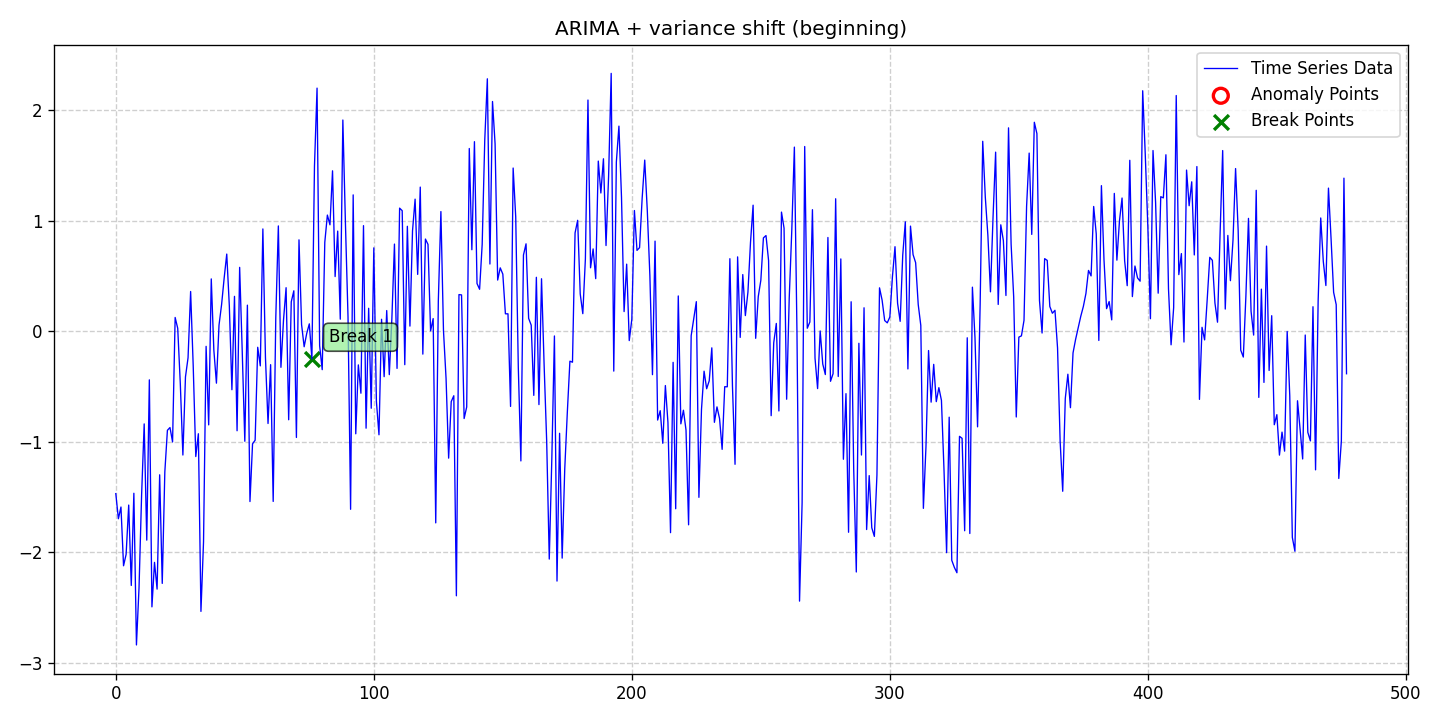

Source data for this figure (header and first rows):
date, data, stationary, det_lin_up, det_lin_down, det_quad, det_cubic, det_exp, det_damped, stoc_trend, volatility, single_seas, multiple_seas, point_anom_single, point_anom_multi, collect_anom, context_anom, mean_shift, var_shift, trend_shift, point_anom_count, point_anom_location, point_anom_point, collect_anom_count
2020-01-01, -1.469, 0, 0, 0, 0, 0, 0, 0, 1, 0, 0, 0, 0, 0, 0, 0, 0, 1, 0, 0, none, , 0
2020-01-02, -1.696, 0, 0, 0, 0, 0, 0, 0, 1, 0, 0, 0, 0, 0, 0, 0, 0, 1, 0, 0, none, , 0
2020-01-03, -1.59, 0, 0, 0, 0, 0, 0, 0, 1, 0, 0, 0, 0, 0, 0, 0, 0, 1, 0, 0, none, , 0
2020-01-04, -2.121, 0, 0, 0, 0, 0, 0, 0, 1, 0, 0, 0, 0, 0, 0, 0, 0, 1, 0, 0, none, , 0
2020-01-05, -2.018, 0, 0, 0, 0, 0, 0, 0, 1, 0, 0, 0, 0, 0, 0, 0, 0, 1, 0, 0, none, , 0
2020-01-06, -1.572, 0, 0, 0, 0, 0, 0, 0, 1, 0, 0, 0, 0, 0, 0, 0, 0, 1, 0, 0, none, , 0
2020-01-07, -2.299, 0, 0, 0, 0, 0, 0, 0, 1, 0, 0, 0, 0, 0, 0, 0, 0, 1, 0, 0, none, , 0
2020-01-08, -1.466, 0, 0, 0, 0, 0, 0, 0, 1, 0, 0, 0, 0, 0, 0, 0, 0, 1, 0, 0, none, , 0
2020-01-09, -2.837, 0, 0, 0, 0, 0, 0, 0, 1, 0, 0, 0, 0, 0, 0, 0, 0, 1, 0, 0, none, , 0
2020-01-10, -2.32, 0, 0, 0, 0, 0, 0, 0, 1, 0, 0, 0, 0, 0, 0, 0, 0, 1, 0, 0, none, , 0
2020-01-11, -1.482, 0, 0, 0, 0, 0, 0, 0, 1, 0, 0, 0, 0, 0, 0, 0, 0, 1, 0, 0, none, , 0
2020-01-12, -0.8384, 0, 0, 0, 0, 0, 0, 0, 1, 0, 0, 0, 0, 0, 0, 0, 0, 1, 0, 0, none, , 0
2020-01-13, -1.889, 0, 0, 0, 0, 0, 0, 0, 1, 0, 0, 0, 0, 0, 0, 0, 0, 1, 0, 0, none, , 0
2020-01-14, -0.4401, 0, 0, 0, 0, 0, 0, 0, 1, 0, 0, 0, 0, 0, 0, 0, 0, 1, 0, 0, none, , 0
2020-01-15, -2.493, 0, 0, 0, 0, 0, 0, 0, 1, 0, 0, 0, 0, 0, 0, 0, 0, 1, 0, 0, none, , 0
2020-01-16, -2.09, 0, 0, 0, 0, 0, 0, 0, 1, 0, 0, 0, 0, 0, 0, 0, 0, 1, 0, 0, none, , 0
2020-01-17, -2.332, 0, 0, 0, 0, 0, 0, 0, 1, 0, 0, 0, 0, 0, 0, 0, 0, 1, 0, 0, none, , 0
2020-01-18, -1.299, 0, 0, 0, 0, 0, 0, 0, 1, 0, 0, 0, 0, 0, 0, 0, 0, 1, 0, 0, none, , 0
2020-01-19, -2.281, 0, 0, 0, 0, 0, 0, 0, 1, 0, 0, 0, 0, 0, 0, 0, 0, 1, 0, 0, none, , 0
2020-01-20, -1.273, 0, 0, 0, 0, 0, 0, 0, 1, 0, 0, 0, 0, 0, 0, 0, 0, 1, 0, 0, none, , 0
2020-01-21, -0.8963, 0, 0, 0, 0, 0, 0, 0, 1, 0, 0, 0, 0, 0, 0, 0, 0, 1, 0, 0, none, , 0
2020-01-22, -0.8711, 0, 0, 0, 0, 0, 0, 0, 1, 0, 0, 0, 0, 0, 0, 0, 0, 1, 0, 0, none, , 0
2020-01-23, -1.001, 0, 0, 0, 0, 0, 0, 0, 1, 0, 0, 0, 0, 0, 0, 0, 0, 1, 0, 0, none, , 0
2020-01-24, 0.1241, 0, 0, 0, 0, 0, 0, 0, 1, 0, 0, 0, 0, 0, 0, 0, 0, 1, 0, 0, none, , 0
2020-01-25, 0.02582, 0, 0, 0, 0, 0, 0, 0, 1, 0, 0, 0, 0, 0, 0, 0, 0, 1, 0, 0, none, , 0
2020-01-26, -0.4749, 0, 0, 0, 0, 0, 0, 0, 1, 0, 0, 0, 0, 0, 0, 0, 0, 1, 0, 0, none, , 0
2020-01-27, -1.12, 0, 0, 0, 0, 0, 0, 0, 1, 0, 0, 0, 0, 0, 0, 0, 0, 1, 0, 0, none, , 0
2020-01-28, -0.4136, 0, 0, 0, 0, 0, 0, 0, 1, 0, 0, 0, 0, 0, 0, 0, 0, 1, 0, 0, none, , 0
2020-01-29, -0.2404, 0, 0, 0, 0, 0, 0, 0, 1, 0, 0, 0, 0, 0, 0, 0, 0, 1, 0, 0, none, , 0
2020-01-30, 0.3589, 0, 0, 0, 0, 0, 0, 0, 1, 0, 0, 0, 0, 0, 0, 0, 0, 1, 0, 0, none, , 0
2020-01-31, -0.3125, 0, 0, 0, 0, 0, 0, 0, 1, 0, 0, 0, 0, 0, 0, 0, 0, 1, 0, 0, none, , 0
2020-02-01, -1.133, 0, 0, 0, 0, 0, 0, 0, 1, 0, 0, 0, 0, 0, 0, 0, 0, 1, 0, 0, none, , 0
2020-02-02, -0.9273, 0, 0, 0, 0, 0, 0, 0, 1, 0, 0, 0, 0, 0, 0, 0, 0, 1, 0, 0, none, , 0
2020-02-03, -2.534, 0, 0, 0, 0, 0, 0, 0, 1, 0, 0, 0, 0, 0, 0, 0, 0, 1, 0, 0, none, , 0
2020-02-04, -1.905, 0, 0, 0, 0, 0, 0, 0, 1, 0, 0, 0, 0, 0, 0, 0, 0, 1, 0, 0, none, , 0
2020-02-05, -0.1371, 0, 0, 0, 0, 0, 0, 0, 1, 0, 0, 0, 0, 0, 0, 0, 0, 1, 0, 0, none, , 0
2020-02-06, -0.8472, 0, 0, 0, 0, 0, 0, 0, 1, 0, 0, 0, 0, 0, 0, 0, 0, 1, 0, 0, none, , 0
2020-02-07, 0.4727, 0, 0, 0, 0, 0, 0, 0, 1, 0, 0, 0, 0, 0, 0, 0, 0, 1, 0, 0, none, , 0
2020-02-08, -0.1714, 0, 0, 0, 0, 0, 0, 0, 1, 0, 0, 0, 0, 0, 0, 0, 0, 1, 0, 0, none, , 0
2020-02-09, -0.47, 0, 0, 0, 0, 0, 0, 0, 1, 0, 0, 0, 0, 0, 0, 0, 0, 1, 0, 0, none, , 0
2020-02-10, 0.05458, 0, 0, 0, 0, 0, 0, 0, 1, 0, 0, 0, 0, 0, 0, 0, 0, 1, 0, 0, none, , 0
2020-02-11, 0.2404, 0, 0, 0, 0, 0, 0, 0, 1, 0, 0, 0, 0, 0, 0, 0, 0, 1, 0, 0, none, , 0
2020-02-12, 0.4808, 0, 0, 0, 0, 0, 0, 0, 1, 0, 0, 0, 0, 0, 0, 0, 0, 1, 0, 0, none, , 0
2020-02-13, 0.6973, 0, 0, 0, 0, 0, 0, 0, 1, 0, 0, 0, 0, 0, 0, 0, 0, 1, 0, 0, none, , 0
2020-02-14, 0.2284, 0, 0, 0, 0, 0, 0, 0, 1, 0, 0, 0, 0, 0, 0, 0, 0, 1, 0, 0, none, , 0
2020-02-15, -0.5293, 0, 0, 0, 0, 0, 0, 0, 1, 0, 0, 0, 0, 0, 0, 0, 0, 1, 0, 0, none, , 0
2020-02-16, 0.3149, 0, 0, 0, 0, 0, 0, 0, 1, 0, 0, 0, 0, 0, 0, 0, 0, 1, 0, 0, none, , 0
2020-02-17, -0.9004, 0, 0, 0, 0, 0, 0, 0, 1, 0, 0, 0, 0, 0, 0, 0, 0, 1, 0, 0, none, , 0
2020-02-18, 0.577, 0, 0, 0, 0, 0, 0, 0, 1, 0, 0, 0, 0, 0, 0, 0, 0, 1, 0, 0, none, , 0
2020-02-19, -0.182, 0, 0, 0, 0, 0, 0, 0, 1, 0, 0, 0, 0, 0, 0, 0, 0, 1, 0, 0, none, , 0
2020-02-20, -0.9953, 0, 0, 0, 0, 0, 0, 0, 1, 0, 0, 0, 0, 0, 0, 0, 0, 1, 0, 0, none, , 0
2020-02-21, 0.2353, 0, 0, 0, 0, 0, 0, 0, 1, 0, 0, 0, 0, 0, 0, 0, 0, 1, 0, 0, none, , 0
2020-02-22, -1.54, 0, 0, 0, 0, 0, 0, 0, 1, 0, 0, 0, 0, 0, 0, 0, 0, 1, 0, 0, none, , 0
2020-02-23, -1.018, 0, 0, 0, 0, 0, 0, 0, 1, 0, 0, 0, 0, 0, 0, 0, 0, 1, 0, 0, none, , 0
2020-02-24, -0.986, 0, 0, 0, 0, 0, 0, 0, 1, 0, 0, 0, 0, 0, 0, 0, 0, 1, 0, 0, none, , 0
2020-02-25, -0.1456, 0, 0, 0, 0, 0, 0, 0, 1, 0, 0, 0, 0, 0, 0, 0, 0, 1, 0, 0, none, , 0
2020-02-26, -0.3136, 0, 0, 0, 0, 0, 0, 0, 1, 0, 0, 0, 0, 0, 0, 0, 0, 1, 0, 0, none, , 0
2020-02-27, 0.9245, 0, 0, 0, 0, 0, 0, 0, 1, 0, 0, 0, 0, 0, 0, 0, 0, 1, 0, 0, none, , 0
2020-02-28, -0.2372, 0, 0, 0, 0, 0, 0, 0, 1, 0, 0, 0, 0, 0, 0, 0, 0, 1, 0, 0, none, , 0
2020-02-29, -0.8347, 0, 0, 0, 0, 0, 0, 0, 1, 0, 0, 0, 0, 0, 0, 0, 0, 1, 0, 0, none, , 0
... 418 more rows
